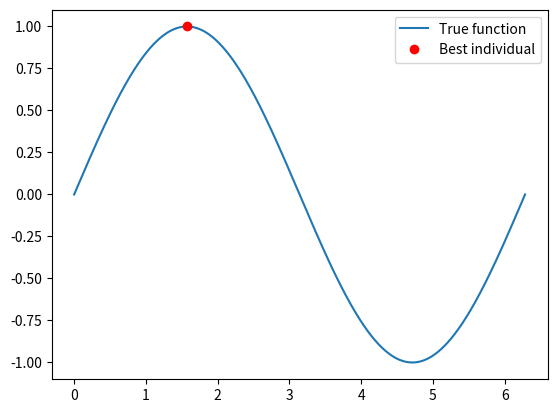

Write the Python code that produced this figure.
# -*- coding: utf-8 -*-
"""


@author: Sudiksaa
"""
import numpy as np
import matplotlib.pyplot as plt

# Define the fitness function to evaluate the sine wave
def fitness_function(x):
    y = np.sin(x)
    return np.sum(y)

# Define the cultural algorithm parameters
pop_size = 50  # population size
num_generations = 100  # number of generations
mutation_rate = 0.01  # mutation rate
selection_size = 10  # number of individuals to select for breeding
cultural_rate = 0.1  # cultural learning rate
cultural_pool_size = 5  # size of the cultural pool

# Initialize the population with random values in the range [0, 2pi]
population = np.random.uniform(low=0.0, high=2*np.pi, size=(pop_size,))

# Initialize the cultural pool with the top individuals from the initial population
fitness = np.array([fitness_function(x) for x in population])
cultural_pool_indices = np.argsort(fitness)[-cultural_pool_size:]
cultural_pool = population[cultural_pool_indices]

# Run the cultural algorithm for the specified number of generations
for generation in range(num_generations):

    # Evaluate the fitness of each individual in the population
    fitness = np.array([fitness_function(x) for x in population])

    # Select the best individuals for breeding
    selected_indices = np.argsort(fitness)[-selection_size:]
    selected_population = population[selected_indices]

    # Learn from the cultural pool and update the population
    for i in range(pop_size):
        if np.random.rand() < cultural_rate:
            cultural_individual = np.random.choice(cultural_pool)
            population[i] = cultural_individual

    # Create new offspring by breeding the selected individuals
    offspring = np.empty((pop_size,))
    for i in range(pop_size):
        parent1, parent2 = np.random.choice(selected_population, size=2, replace=False)
        offspring[i] = np.random.uniform(low=0.0, high=2*np.pi) if np.random.rand() < mutation_rate \
            else (parent1 + parent2) / 2

    # Replace the old population with the new offspring
    population = offspring

    # Update the cultural pool with the best individuals from the current population
    fitness = np.array([fitness_function(x) for x in population])
    cultural_pool_indices = np.argsort(fitness)[-cultural_pool_size:]
    cultural_pool = population[cultural_pool_indices]

# Select the best individual from the final population
fitness = np.array([fitness_function(x) for x in population])
best_index = np.argmax(fitness)
best_individual = population[best_index]
best_fitness = fitness[best_index]

# Plot the best individual
x = np.linspace(0, 2*np.pi, 1000)
y = np.sin(x)
plt.plot(x, y, label='True function')
y = np.sin(best_individual)
plt.plot(best_individual, y, 'ro', label='Best individual')
plt.legend()
plt.show()

print(f'Best individual: {best_individual}')
print(f'Best fitness: {best_fitness}')
